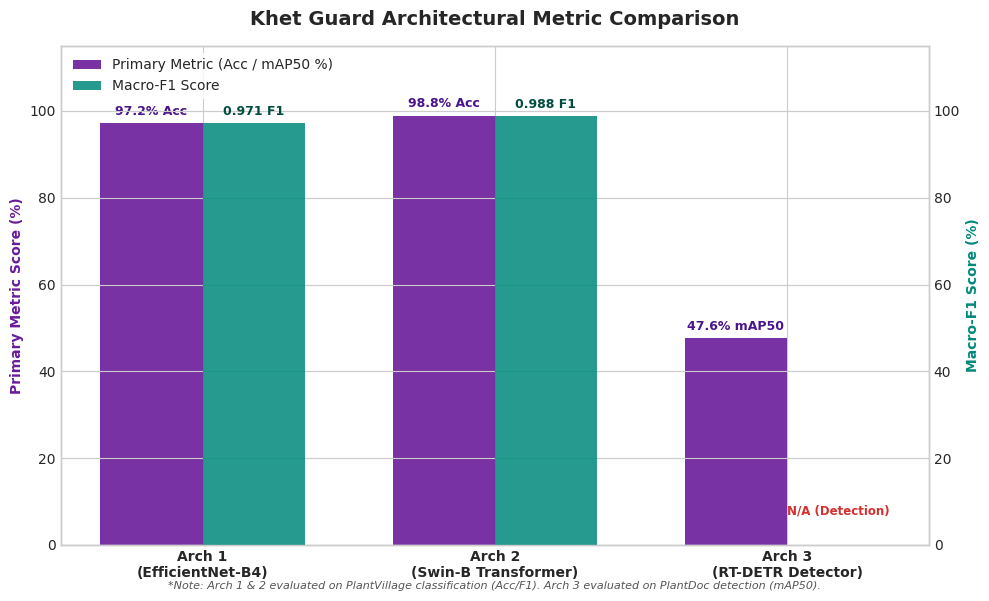
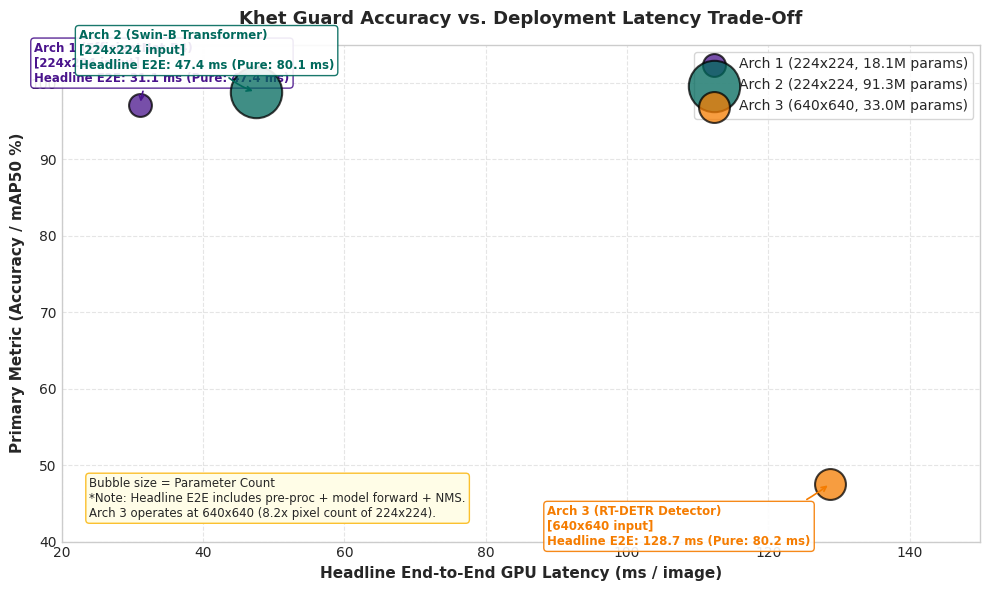

These charts were generated, in order, by the following Python code:
"""
Generate Architectural Comparison Charts for Khet Guard Report (Dual Latency & Resolution Dissection)
------------------------------------------------------------------------------------------------------
1. model_comparison_metrics.png: Grouped bar chart comparing Primary Metric & Macro-F1.
2. accuracy_vs_latency_tradeoff.png: Scatter plot of Accuracy/mAP vs. Headline E2E GPU Latency with resolution & param labels.

Output directory: model/exports/model_comparison_charts/
"""

import os
from pathlib import Path
import matplotlib.pyplot as plt
import numpy as np

# Set style
plt.style.use("seaborn-v0_8-whitegrid" if "seaborn-v0_8-whitegrid" in plt.style.available else "default")
plt.rcParams["font.sans-serif"] = "DejaVu Sans"
plt.rcParams["font.size"] = 10

out_dir = Path("model/exports/model_comparison_charts")
out_dir.mkdir(parents=True, exist_ok=True)

# Data from 3-run CPU & CUDA-synchronized benchmarks
architectures = ["Arch 1\n(EfficientNet-B4)", "Arch 2\n(Swin-B Transformer)", "Arch 3\n(RT-DETR Detector)"]

# Primary Metrics (Accuracy % for Arch 1 & 2; mAP50 % for Arch 3)
primary_metrics = [97.19, 98.83, 47.57]  # %
primary_labels = ["97.2% Acc", "98.8% Acc", "47.6% mAP50"]

# Macro-F1
macro_f1 = [0.9712, 0.9881, 0.0]  # 0.0 for Arch 3 (N/A)
f1_labels = ["0.971 F1", "0.988 F1", "N/A (Detection)"]

# Latencies (ms)
e2e_gpu_latencies = [31.11, 47.42, 128.72]   # Headline E2E GPU Pipeline (Pre-proc + Forward + NMS)
pure_gpu_latencies = [47.41, 80.08, 80.23]   # Pure GPU Model Forward Pass
param_counts = [18.06, 91.28, 32.97]         # Millions
resolutions = ["224x224", "224x224", "640x640"]

# Colors
purple_dark = "#4a148c"
teal_accent = "#00897b"
amber_accent = "#f57c00"

# ==============================================================================
# Chart 1: Grouped Bar Chart of Primary Metrics & Macro-F1
# ==============================================================================
fig, ax1 = plt.subplots(figsize=(10, 6), dpi=200)

x = np.arange(len(architectures))
width = 0.35

rects1 = ax1.bar(x - width/2, primary_metrics, width, label="Primary Metric (Acc / mAP50 %)", color="#6a1b9a", alpha=0.9)

# Secondary axis for F1
ax2 = ax1.twinx()
rects2 = ax2.bar(x + width/2, [f1 * 100 for f1 in macro_f1], width, label="Macro-F1 Score", color="#00897b", alpha=0.85)

ax1.set_ylabel("Primary Metric Score (%)", color="#6a1b9a", fontweight="bold")
ax2.set_ylabel("Macro-F1 Score (%)", color="#00897b", fontweight="bold")
ax1.set_title("Khet Guard Architectural Metric Comparison", fontsize=14, fontweight="bold", pad=15)
ax1.set_xticks(x)
ax1.set_xticklabels(architectures, fontweight="bold")
ax1.set_ylim(0, 115)
ax2.set_ylim(0, 115)

# Value annotations
for rect, label in zip(rects1, primary_labels):
    h = rect.get_height()
    ax1.annotate(label, xy=(rect.get_x() + rect.get_width() / 2, h), xytext=(0, 4),
                 textcoords="offset points", ha="center", va="bottom", fontsize=9, fontweight="bold", color="#4a148c")

for idx, (rect, label) in enumerate(zip(rects2, f1_labels)):
    if idx == 2:  # Arch 3 N/A flag
        ax2.annotate(label, xy=(rect.get_x() + rect.get_width() / 2, 5), xytext=(0, 4),
                     textcoords="offset points", ha="center", va="bottom", fontsize=8.5, fontweight="bold", color="#d32f2f")
    else:
        h = rect.get_height()
        ax2.annotate(label, xy=(rect.get_x() + rect.get_width() / 2, h), xytext=(0, 4),
                     textcoords="offset points", ha="center", va="bottom", fontsize=9, fontweight="bold", color="#004d40")

# Legend
lines1, labels1 = ax1.get_legend_handles_labels()
lines2, labels2 = ax2.get_legend_handles_labels()
ax1.legend(lines1 + lines2, labels1 + labels2, loc="upper left", frameon=True, facecolor="white", edgecolor="none")

plt.figtext(0.5, 0.01, "*Note: Arch 1 & 2 evaluated on PlantVillage classification (Acc/F1). Arch 3 evaluated on PlantDoc detection (mAP50).",
            ha="center", fontsize=8, fontstyle="italic", color="#555555")

fig.tight_layout()
chart1_path = out_dir / "model_comparison_metrics.png"
fig.savefig(chart1_path, bbox_inches="tight")
plt.close(fig)
print(f"[OK] Saved Chart 1: {chart1_path}")


# ==============================================================================
# Chart 2: Accuracy / Primary Metric vs. Headline E2E GPU Latency Scatter Plot
# ==============================================================================
fig, ax = plt.subplots(figsize=(10, 6), dpi=200)

colors = [purple_dark, "#00695c", amber_accent]
markers = ["o", "s", "^"]
bubble_sizes = [p * 15 for p in param_counts]

for i, (lat, pure_lat, met, name, params, res, c, m, size) in enumerate(zip(e2e_gpu_latencies, pure_gpu_latencies, primary_metrics, architectures, param_counts, resolutions, colors, markers, bubble_sizes)):
    ax.scatter(lat, met, s=size, color=c, alpha=0.75, edgecolors="black", linewidth=1.5, label=f"{name.splitlines()[0]} ({res}, {params:.1f}M params)", zorder=3)
    
    # Label placement offsets
    offset_y = 3 if i != 2 else -8
    offset_x = -15 if i == 0 else (-25 if i == 1 else -40)
    
    ax.annotate(
        f"{name.replace(chr(10), ' ')}\n[{res} input]\nHeadline E2E: {lat:.1f} ms (Pure: {pure_lat:.1f} ms)",
        xy=(lat, met),
        xytext=(lat + offset_x, met + offset_y),
        fontsize=8.5,
        fontweight="bold",
        color=c,
        bbox=dict(boxstyle="round,pad=0.3", fc="white", ec=c, lw=1, alpha=0.9),
        arrowprops=dict(arrowstyle="->", connectionstyle="arc3,rad=0.2", color=c, lw=1.2)
    )

ax.set_xlabel("Headline End-to-End GPU Latency (ms / image)", fontsize=11, fontweight="bold")
ax.set_ylabel("Primary Metric (Accuracy / mAP50 %)", fontsize=11, fontweight="bold")
ax.set_title("Khet Guard Accuracy vs. Deployment Latency Trade-Off", fontsize=13, fontweight="bold", pad=15)

ax.set_xlim(20, 150)
ax.set_ylim(40, 105)
ax.grid(True, linestyle="--", alpha=0.5)

# Annotation box explaining resolution & pipeline difference
ax.text(0.03, 0.05, "Bubble size = Parameter Count\n*Note: Headline E2E includes pre-proc + model forward + NMS.\nArch 3 operates at 640x640 (8.2x pixel count of 224x224).",
        transform=ax.transAxes, fontsize=8.5, bbox=dict(boxstyle="round", fc="#fffde7", ec="#fbc02d", lw=1))

ax.legend(loc="upper right", frameon=True, facecolor="white")

fig.tight_layout()
chart2_path = out_dir / "accuracy_vs_latency_tradeoff.png"
fig.savefig(chart2_path, bbox_inches="tight")
plt.close(fig)
print(f"[OK] Saved Chart 2: {chart2_path}")
